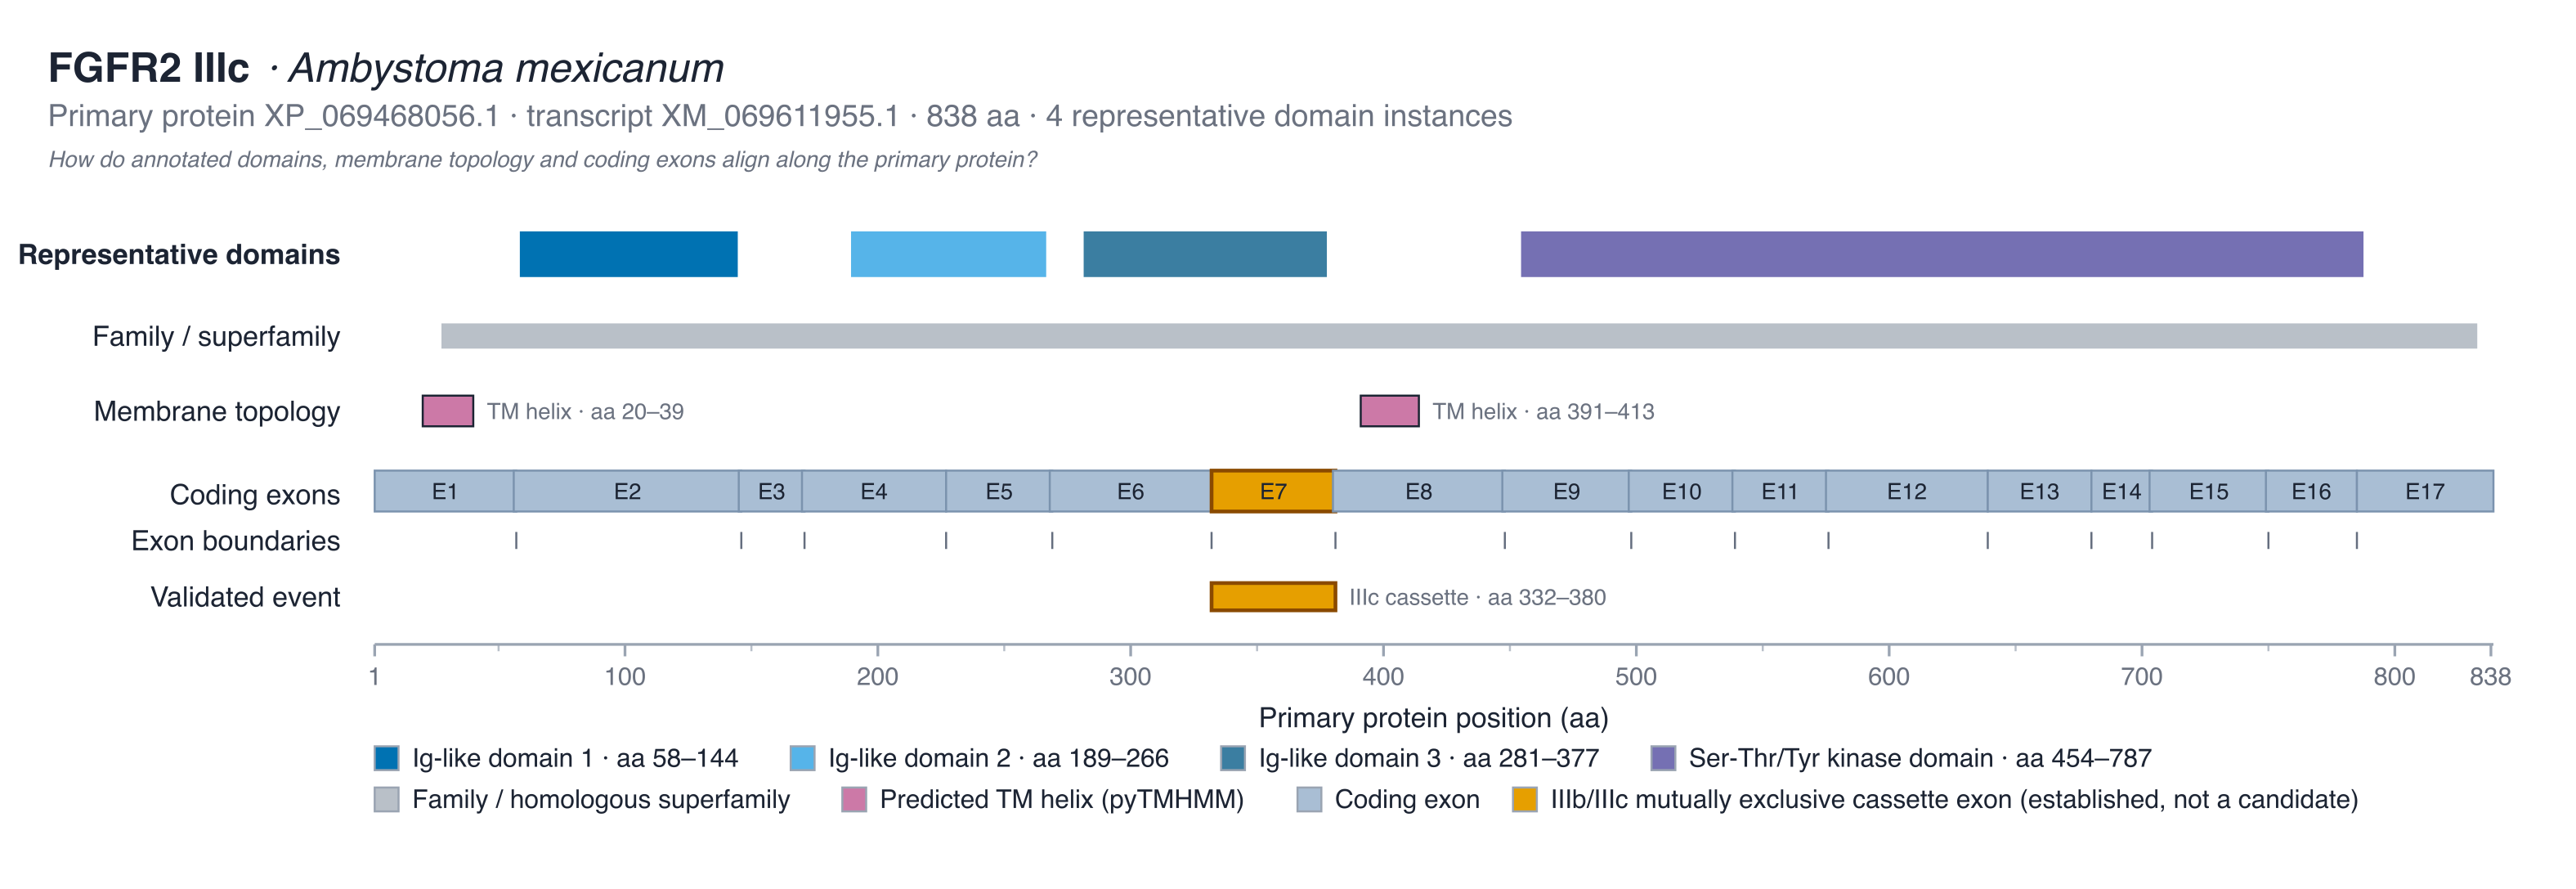

The table this chart was drawn from, first rows:
track	domain_instance_id	label	interpro_accession	instance_number	start_aa	end_aa	source
representative_domain	IPR007110:58-144	Ig-like domain 1 · aa 58–144	IPR007110	1	58	144	interproscan
representative_domain	IPR013098:189-266	Ig-like domain 2 · aa 189–266	IPR013098	1	189	266	interproscan
representative_domain	IPR013098:281-377	Ig-like domain 3 · aa 281–377	IPR013098	2	281	377	interproscan
representative_domain	IPR001245:454-787	Ser-Thr/Tyr kinase domain · aa 454–787	IPR001245	1	454	787	interproscan
family_superfamily		FGFR family fingerprint	IPR013098		27	832	interproscan
tm_region		TM			391	413	pytmhmm
tm_region		sig. anchor			20	39	pytmhmm
